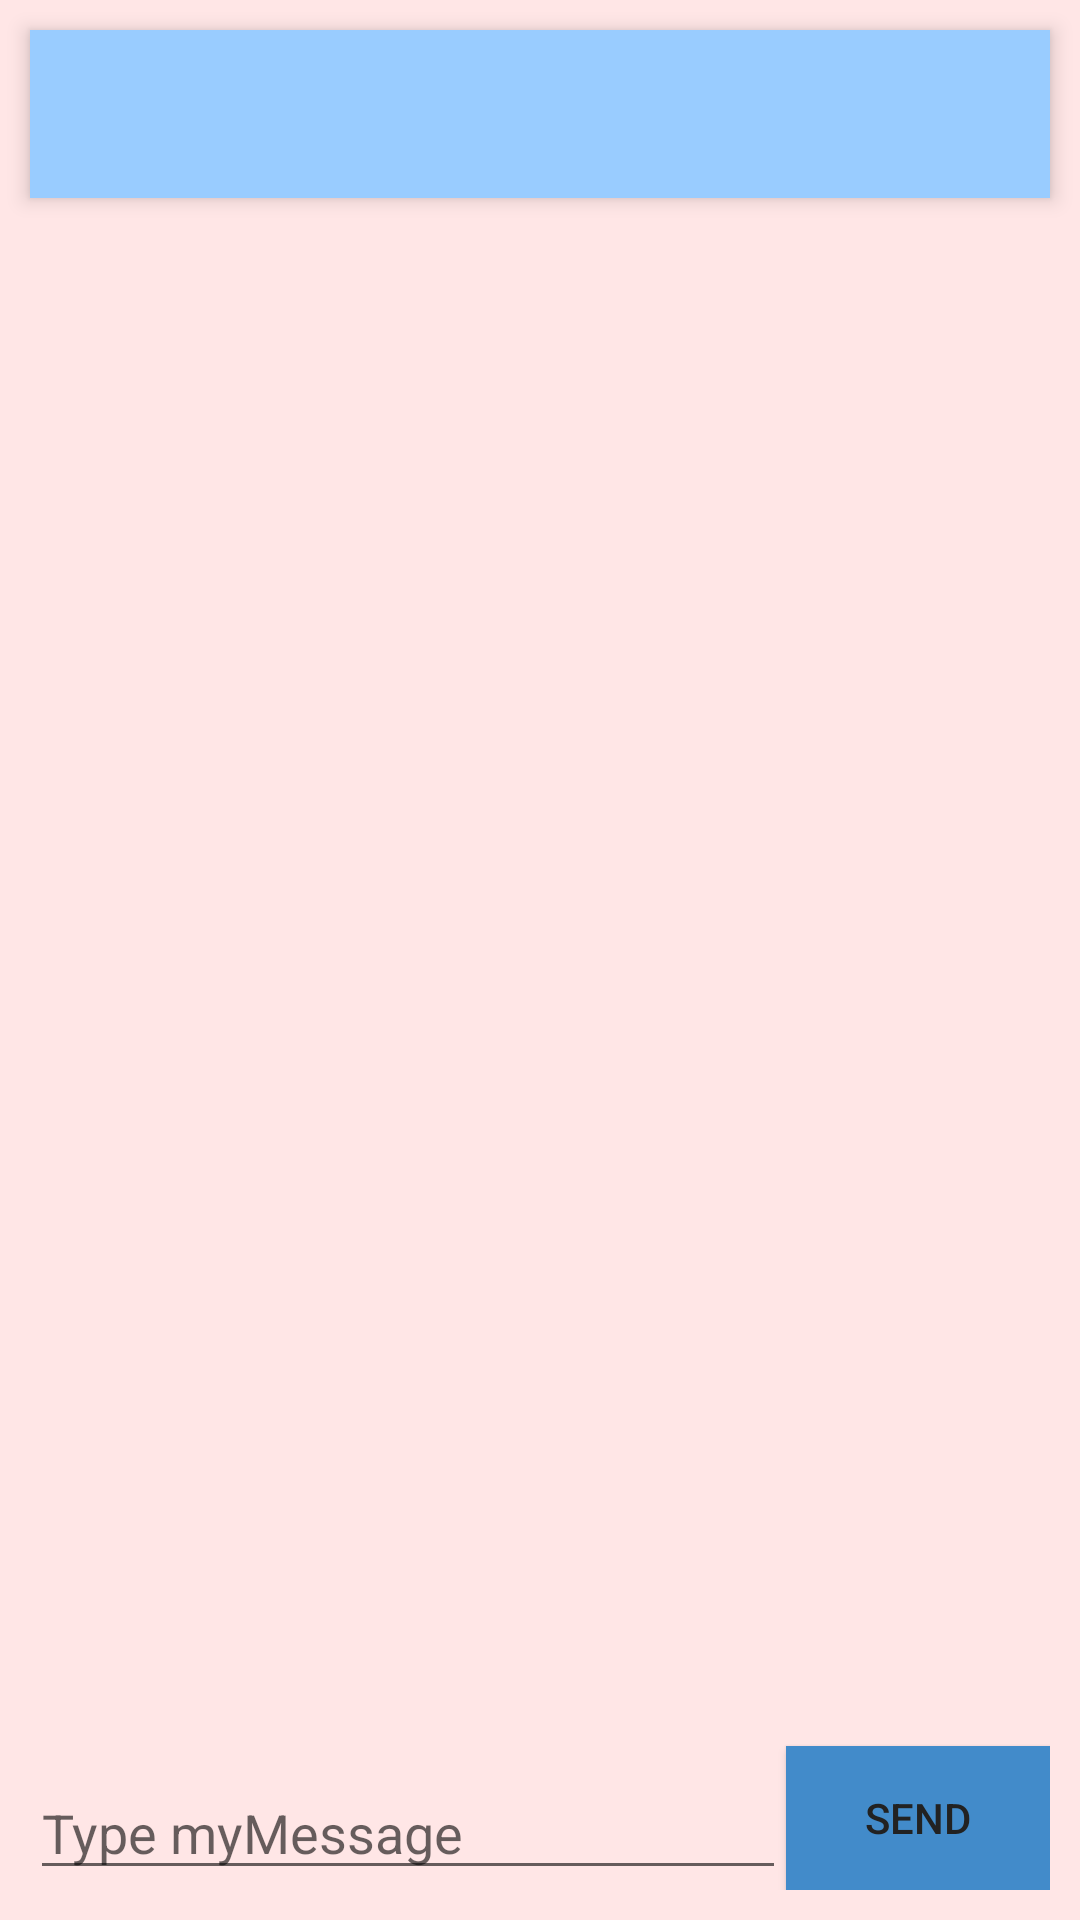

Write the Android layout XML for this screen, with the resource values it uses.
<!-- AndroidManifest.xml: application theme Theme.AppCompat.Light.NoActionBar -->
<!-- res/layout/activity_message.xml -->
<?xml version="1.0" encoding="utf-8"?>
<LinearLayout
    xmlns:android="http://schemas.android.com/apk/res/android"
    xmlns:tools="http://schemas.android.com/tools"
    android:layout_width="match_parent"
    android:layout_height="match_parent"
    android:orientation="vertical"
    android:fitsSystemWindows="true"
    android:focusableInTouchMode="true"
    android:background="@color/chat_background"
    tools:context="com.taller2.matcherapp.MessageActvity">

    <include layout="@layout/app_bar"/>

    <include layout="@layout/content_message_actvity"/>

</LinearLayout>
<!-- res/layout/app_bar.xml (included above) -->
<android.support.v7.widget.Toolbar android:id="@+id/toolbar"
    android:layout_margin="10dp"
    android:layout_width="match_parent"
    android:layout_height="?attr/actionBarSize"
    android:background="@color/toolbar"
    android:elevation="4dp"
    xmlns:android="http://schemas.android.com/apk/res/android" />
<!-- res/layout/content_message_actvity.xml (included above) -->
<RelativeLayout android:id="@+id/container"
    android:layout_width="match_parent"
    android:layout_height="match_parent"
    android:orientation="vertical"
    android:padding="10dp"
    xmlns:android="http://schemas.android.com/apk/res/android" >

        <EditText
            android:id="@+id/messageEdit"
            android:layout_width="match_parent"
            android:layout_height="wrap_content"
            android:layout_alignParentBottom="true"
            android:layout_toLeftOf="@+id/chatSendButton"
            android:layout_toStartOf="@+id/chatSendButton"
            android:inputType="text"
            android:hint="@string/type_message" />

        <Button
            android:id="@+id/chatSendButton"
            android:layout_width="wrap_content"
            android:layout_height="wrap_content"
            android:layout_alignParentBottom="true"
            android:layout_alignParentRight="true"
            android:layout_alignParentEnd="true"
            android:background="@color/bg_main"
            android:text="@string/btn_send"
            android:textColor="@color/input_login"/>

        <ListView
            android:id="@+id/messagesContainer"
            android:layout_width="match_parent"
            android:layout_height="match_parent"
            android:layout_alignParentLeft="false"
            android:layout_alignParentTop="false"
            android:layout_alignParentStart="false"
            android:layout_marginBottom="20dp"
            android:layout_above="@+id/messageEdit"
            android:listSelector="@android:color/transparent"
            android:transcriptMode="alwaysScroll"
            android:divider="@null" />


    </RelativeLayout>
<!-- resources referenced by this layout -->
<resources>
  <color name="bg_main">#428bca</color>
  <color name="chat_background">#ffe6e6</color>
  <color name="input_login">#222222</color>
  <color name="toolbar">#99ccff</color>
  <string name="btn_send">Send</string>
  <string name="type_message">Type myMessage</string>
</resources>
